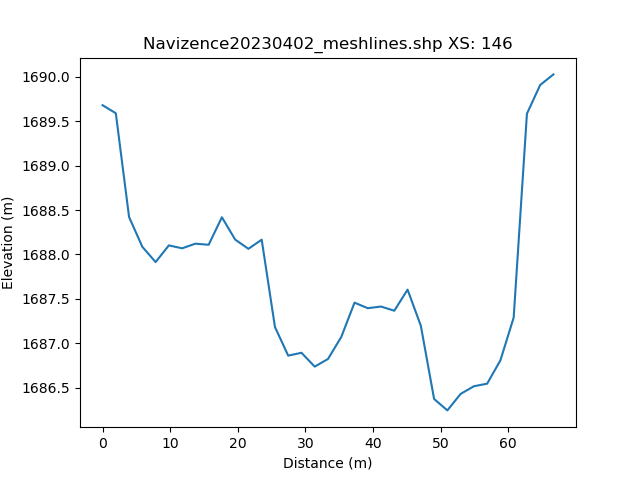

Data behind this chart, as committed beside it:
, h_distance, Elevation
0, 0.0, 1690
1, 0.9901, 1690
2, 1.98, 1690
3, 2.97, 1689
4, 3.96, 1688
5, 4.95, 1688
6, 5.941, 1688
7, 6.931, 1688
8, 7.921, 1688
9, 8.911, 1688
10, 9.901, 1688
11, 10.89, 1688
12, 11.88, 1688
13, 12.87, 1688
14, 13.86, 1688
15, 14.85, 1688
16, 15.84, 1688
17, 16.83, 1688
18, 17.82, 1688
19, 18.81, 1688
20, 19.8, 1688
21, 20.79, 1688
22, 21.78, 1688
23, 22.77, 1688
24, 23.76, 1688
25, 24.75, 1688
26, 25.74, 1687
27, 26.73, 1687
28, 27.72, 1687
29, 28.71, 1687
30, 29.7, 1687
31, 30.69, 1687
32, 31.68, 1687
33, 32.67, 1687
34, 33.66, 1687
35, 34.65, 1687
36, 35.64, 1687
37, 36.63, 1687
38, 37.62, 1687
39, 38.61, 1687
40, 39.6, 1687
41, 40.59, 1687
42, 41.58, 1687
43, 42.57, 1687
44, 43.56, 1687
45, 44.55, 1687
46, 45.54, 1688
47, 46.53, 1688
48, 47.52, 1687
49, 48.51, 1687
50, 49.5, 1686
51, 50.49, 1686
52, 51.48, 1686
53, 52.47, 1686
54, 53.46, 1686
55, 54.45, 1686
56, 55.44, 1687
57, 56.44, 1687
58, 57.43, 1687
59, 58.42, 1687
... 42 more rows
